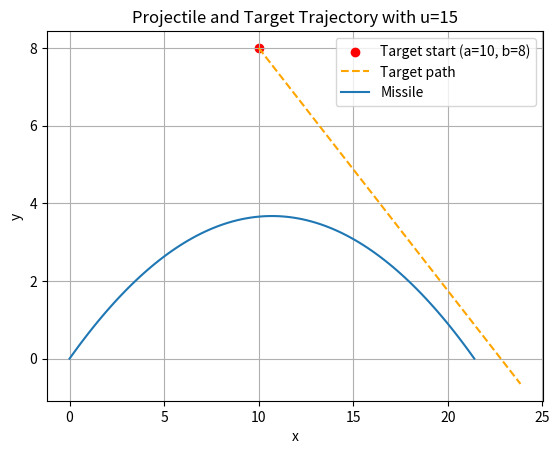

The matplotlib source for this figure:
import matplotlib.pyplot as plt
from numpy import cos, sin, radians, linspace
from scipy.optimize import fsolve

# Given parameters
u = 15  # Initial speed of the projectile (m/s)
a, b = 10, 8  # Initial position of the target
vx_target = 8  # Velocity of the target in the x-direction (m/s)
vy_target = -5  # Velocity of the target in the y-direction (m/s)
g = 9.81  # Acceleration due to gravity (m/s^2)

# Define the system of equations
def equations(vars):
    theta, t = vars
    eq1 = u * cos(radians(theta)) * t - (a + vx_target * t)
    eq2 = u * sin(radians(theta)) * t - 0.5 * g * t**2 - (b + vy_target * t)
    return [eq1, eq2]

# Initial guess for the variables
initial_guess = [85, 1]  # theta in degrees, t in seconds

# Solve the system of equations
solution = fsolve(equations, initial_guess)
theta, t = solution

# Verify the solution
x_missile_hit = u * cos(radians(theta)) * t
y_missile_hit = u * sin(radians(theta)) * t - 0.5 * g * t**2
x_target_hit = a + vx_target * t
y_target_hit = b + vy_target * t

hit_tolerance = 1e-6  # Tolerance for considering the hit valid

if abs(x_missile_hit - x_target_hit) < hit_tolerance and abs(y_missile_hit - y_target_hit) < hit_tolerance and t > 0:
    print(f'Solution is valid: theta = {theta} degrees, t = {t} seconds')
    hit_valid = True
else:
    print(f'Solution is not valid: theta = {theta} degrees, t = {t} seconds')
    hit_valid = False
    print("The missile does not hit the target.")

# Plotting the trajectory
t_values = linspace(0, t, 100)
x_missile = u * cos(radians(theta)) * t_values
y_missile = u * sin(radians(theta)) * t_values - 0.5 * g * t_values**2

# If missile misses the target, plot until it falls to the ground
if not hit_valid:
    max_time = 2 * u * sin(radians(theta)) / g  # Time to fall to ground after peak
    t_values = linspace(0, max_time, 100)
    x_missile= u * cos(radians(theta)) * t_values
    y_missile = u * sin(radians(theta)) * t_values - 0.5 * g * t_values**2
    
# Plot target and initial position
plt.scatter([10], [8], color='red', label='Target start (a=10, b=8)')
plt.plot([a, a + vx_target * t_values.max()], [b, b + vy_target * t_values.max()], linestyle='--', color='orange', label='Target path')

# Plot the missile trajectory
plt.plot(x_missile, y_missile, label='Missile')

plt.xlabel('x')
plt.ylabel('y')
plt.title(f'Projectile and Target Trajectory with u={u}')
plt.legend()
plt.grid(True)
plt.show()
